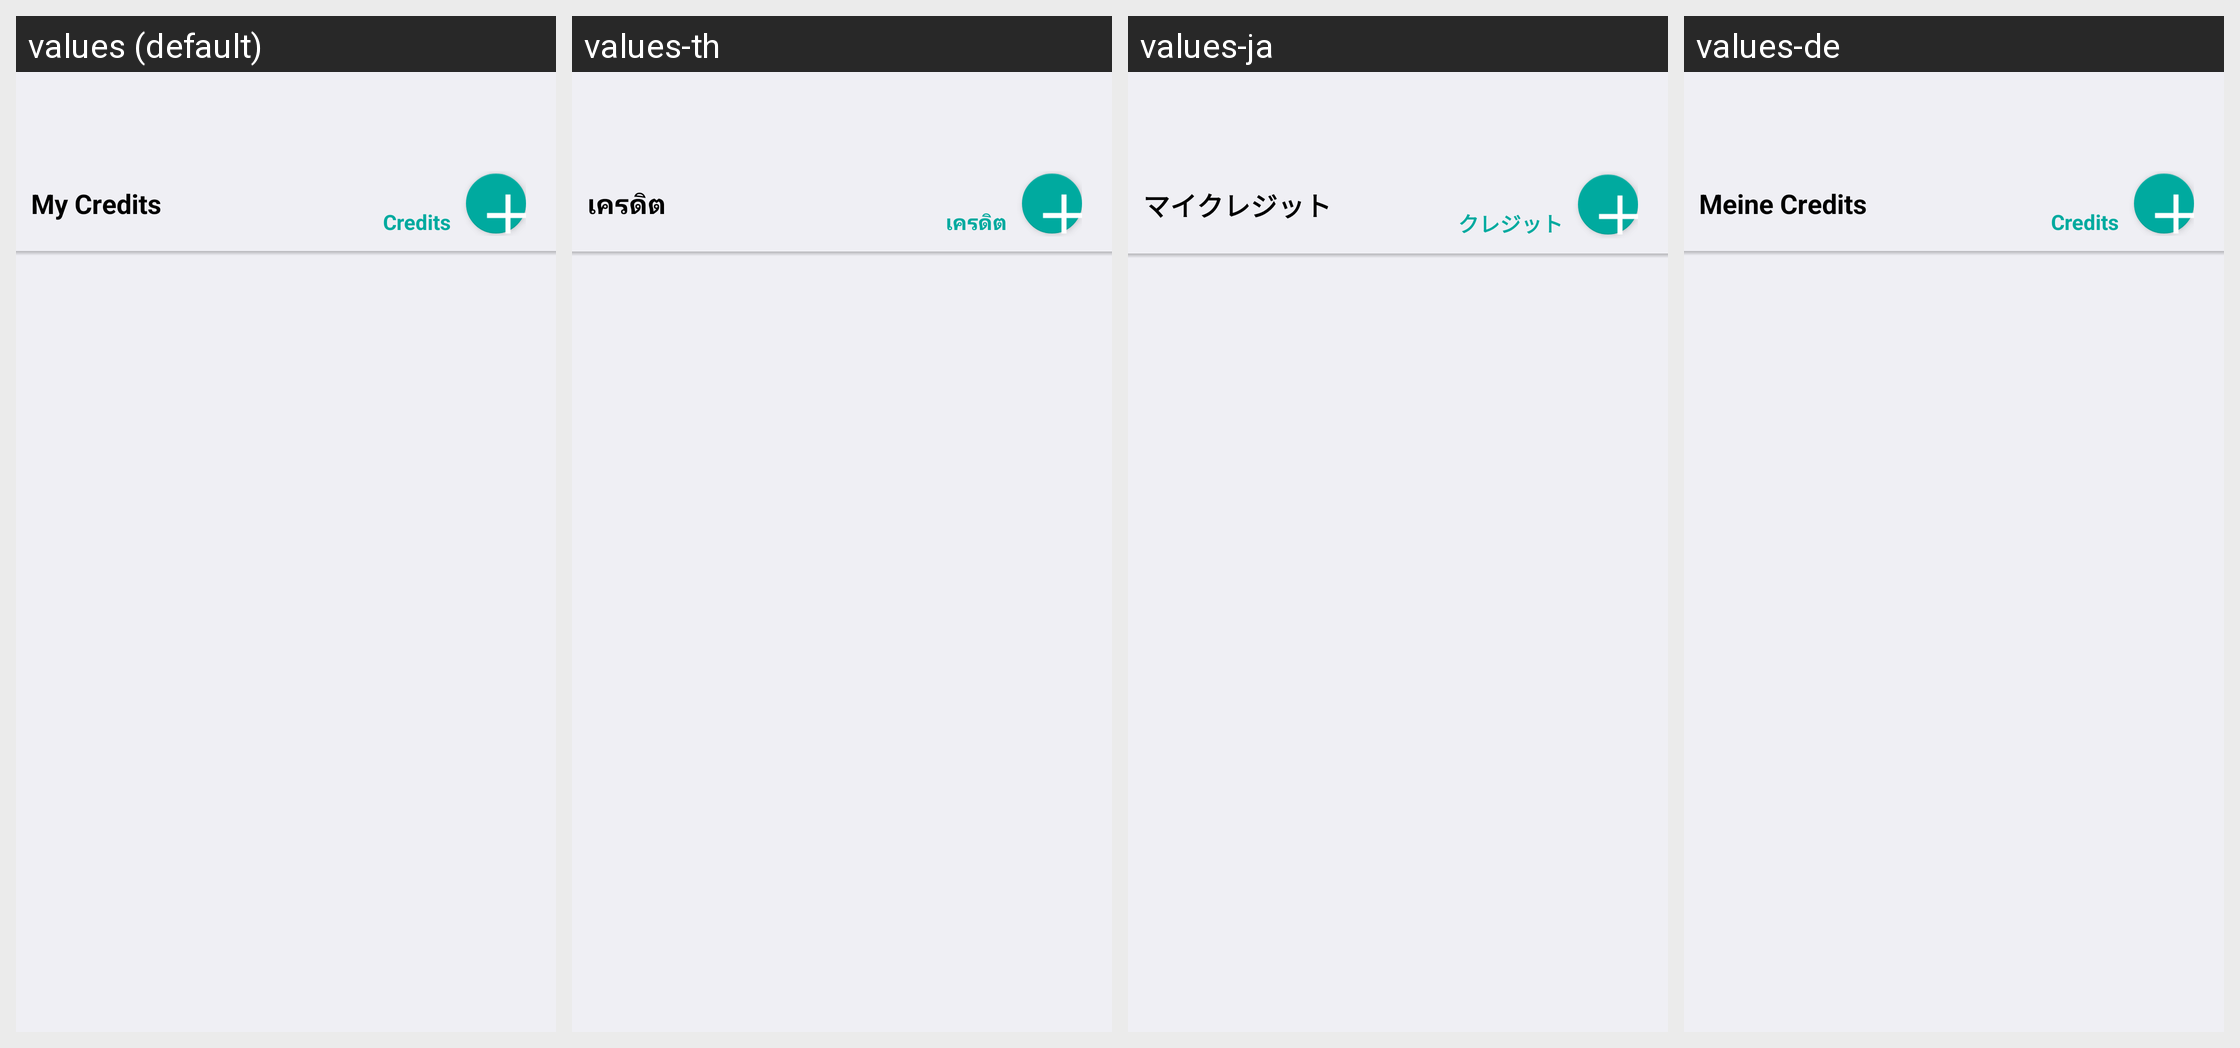

Translations of the strings shown on this Android screen, per locale in the grid:
Android screen res/layout/fragment_package_store.xml rendered under 4 locales, left to right: values (default), values-th, values-ja, values-de. Device: Nexus 5 (rendered at 1080×1920; each locale shown at half size, 540×960, under a caption strip naming it); theme AppTheme.
Other locales in the repository, not shown: values-fr, values-ko.
Strings drawn on this screen, with the default value and each locale's value (text and hints the layout hard-codes, and strings that could not be matched under every locale, appear in the picture but are not listed):

pk_my_credits
  values: My Credits
  values-th: เครดิต
  values-ja: マイクレジット
  values-de: Meine Credits

pk_credits
  values: Credits
  values-th: เครดิต
  values-ja: クレジット
  values-de: Credits
